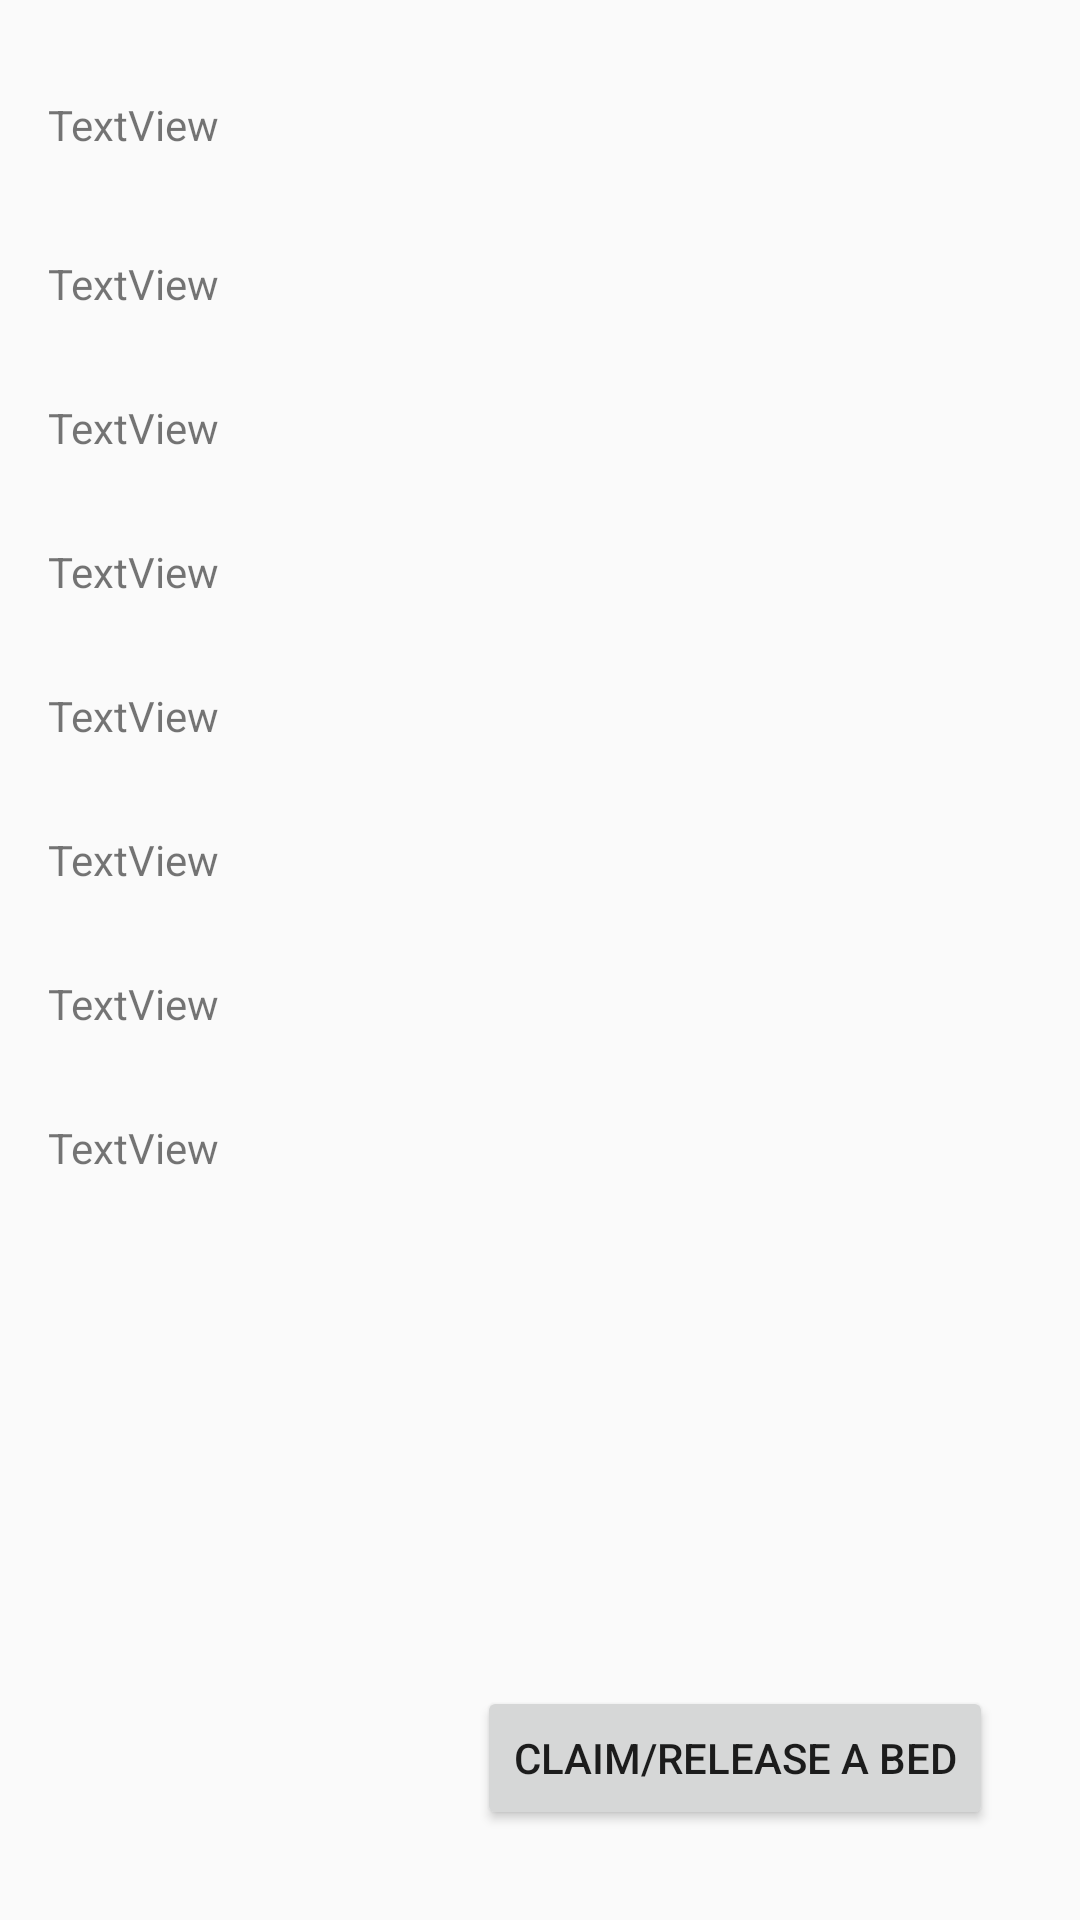

Produce the Android XML layout that renders to this screen, including the resource entries it uses.
<!-- AndroidManifest.xml: application theme AppTheme -->
<!-- res/layout/activity_dynamic_info.xml -->
<?xml version="1.0" encoding="utf-8"?>
<android.support.constraint.ConstraintLayout xmlns:android="http://schemas.android.com/apk/res/android"
    xmlns:app="http://schemas.android.com/apk/res-auto"
    xmlns:tools="http://schemas.android.com/tools"
    android:layout_width="match_parent"
    android:layout_height="match_parent"
    tools:context="com.example.mohammed.doyounodedewey.DynamicInfoActivity">

    <TextView
        android:id="@+id/textView1"
        android:layout_width="316dp"
        android:layout_height="0dp"
        android:layout_marginBottom="352dp"
        android:layout_marginStart="16dp"
        android:layout_marginTop="32dp"
        android:text="TextView"
        app:layout_constraintBottom_toTopOf="@+id/claimABed"
        app:layout_constraintStart_toStartOf="parent"
        app:layout_constraintTop_toTopOf="parent" />

    <TextView
        android:id="@+id/textView2"
        android:layout_width="316dp"
        android:layout_height="49dp"
        android:layout_marginStart="16dp"
        android:layout_marginTop="85dp"
        android:text="TextView"
        app:layout_constraintStart_toStartOf="parent"
        app:layout_constraintTop_toTopOf="parent" />

    <TextView
        android:id="@+id/textView3"
        android:layout_width="316dp"
        android:layout_height="49dp"
        android:layout_marginStart="16dp"
        android:layout_marginTop="133dp"
        android:text="TextView"
        app:layout_constraintStart_toStartOf="parent"
        app:layout_constraintTop_toTopOf="parent" />

    <TextView
        android:id="@+id/textView4"
        android:layout_width="316dp"
        android:layout_height="49dp"
        android:layout_marginStart="16dp"
        android:layout_marginTop="181dp"
        android:text="TextView"
        app:layout_constraintStart_toStartOf="parent"
        app:layout_constraintTop_toTopOf="parent" />

    <TextView
        android:id="@+id/textView5"
        android:layout_width="316dp"
        android:layout_height="49dp"
        android:layout_marginStart="16dp"
        android:layout_marginTop="229dp"
        android:text="TextView"
        app:layout_constraintStart_toStartOf="parent"
        app:layout_constraintTop_toTopOf="parent" />

    <TextView
        android:id="@+id/textView6"
        android:layout_width="316dp"
        android:layout_height="49dp"
        android:layout_marginStart="16dp"
        android:layout_marginTop="277dp"
        android:text="TextView"
        app:layout_constraintStart_toStartOf="parent"
        app:layout_constraintTop_toTopOf="parent" />

    <TextView
        android:id="@+id/textView7"
        android:layout_width="316dp"
        android:layout_height="49dp"
        android:layout_marginStart="16dp"
        android:layout_marginTop="325dp"
        android:text="TextView"
        app:layout_constraintStart_toStartOf="parent"
        app:layout_constraintTop_toTopOf="parent" />

    <TextView
        android:id="@+id/textView8"
        android:layout_width="316dp"
        android:layout_height="49dp"
        android:layout_marginStart="16dp"
        android:layout_marginTop="373dp"
        android:text="TextView"
        app:layout_constraintStart_toStartOf="parent"
        app:layout_constraintTop_toTopOf="parent" />

    <Button
        android:id="@+id/claimABed"
        android:layout_width="wrap_content"
        android:layout_height="wrap_content"
        android:layout_marginBottom="30dp"
        android:layout_marginEnd="1dp"
        android:text="Claim/Release A Bed"
        app:layout_constraintBottom_toBottomOf="parent"
        app:layout_constraintEnd_toEndOf="@+id/textView8"
        app:layout_constraintTop_toBottomOf="@+id/textView1" />

</android.support.constraint.ConstraintLayout>
<!-- resources referenced by this layout -->
<resources>
  <style name="AppTheme" parent="Theme.AppCompat.Light.DarkActionBar">
          
          <item name="colorPrimary">@color/colorPrimary</item>
          <item name="colorPrimaryDark">@color/colorPrimaryDark</item>
          <item name="colorAccent">@color/colorAccent</item>
      </style>
  <!-- not gathered from this repository: default colours our renderer supplied (Android Studio template values) -->
  <color name="colorPrimary">#FF6200EE</color>
  <color name="colorPrimaryDark">#FF3700B3</color>
  <color name="colorAccent">#FF03DAC5</color>
</resources>
